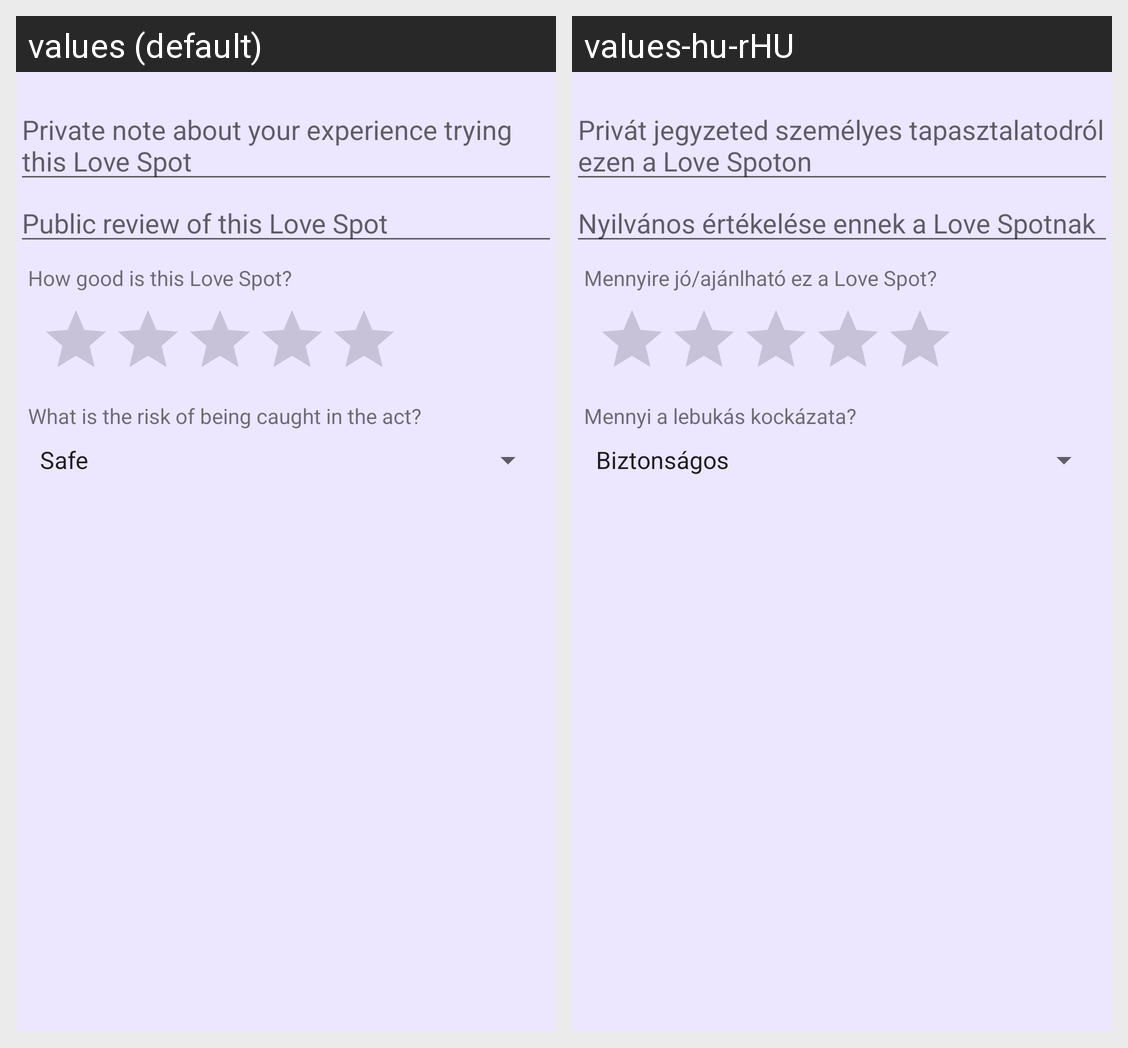

Translations of the strings shown on this Android screen, per locale in the grid:
Android screen res/layout/fragment_add_love.xml rendered under 2 locales, left to right: values (default), values-hu-rHU. Device: Nexus 5 (rendered at 1080×1920; each locale shown at half size, 540×960, under a caption strip naming it); theme Theme.Lovemapandroid.
Strings drawn on this screen, with the default value and each locale's value (text and hints the layout hard-codes, and strings that could not be matched under every locale, appear in the picture but are not listed):

add_private_note
  values: Private note about your experience trying this Love Spot
  values-hu-rHU: Privát jegyzeted személyes tapasztalatodról ezen a Love Spoton

add_review_text
  values: Public review of this Love Spot
  values-hu-rHU: Nyilvános értékelése ennek a Love Spotnak

reviewStarsText
  values: How good is this Love Spot?
  values-hu-rHU: Mennyire jó/ajánlható ez a Love Spot?

riskLevelText
  values: What is the risk of being caught in the act?
  values-hu-rHU: Mennyi a lebukás kockázata?
